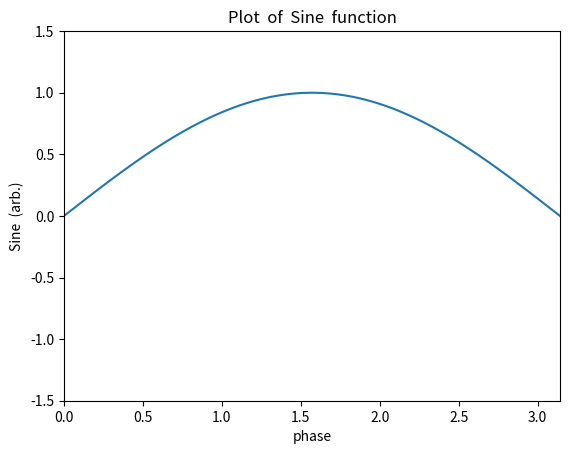

Write the Python code that produced this figure.
"""
[redacted]
作業內容：

矩形積分法
計算切格數為10,15,100,500,1000，並列表

Simpson's 積分法
分別計算計算切格數為10,15,100,500,1000，並列表
並說明
"""
import matplotlib.pyplot as plt
import numpy as np
import scipy as sp
N = 1000
b = np.pi
a = 0
delta = (b-a)/N
sum = 0
xi = 0
ans = 0
X = np.zeros(shape=N+1)
Y = np.zeros(shape=N+1)

for i in range(1, N):
    xi = a+i*delta
    sum = sum+np.sin(xi)
    print(i)
    X[i] = xi
    Y[i] = np.sin(xi)

ans = delta/2.0*(np.sin(a)+2*sum+np.sin(b))  # 積分值 (答案)
X[0] = a
Y[0] = np.sin(0)
X[N] = b
Y[N] = np.sin(b)
print(ans)

plt.plot(X, Y)
plt.xlim(a, b)
plt.ylim(-1.5, 1.5)
plt.xlabel("phase")
plt.ylabel("Sine  (arb.)")
plt.title("Plot  of  Sine  function")
plt.show()
